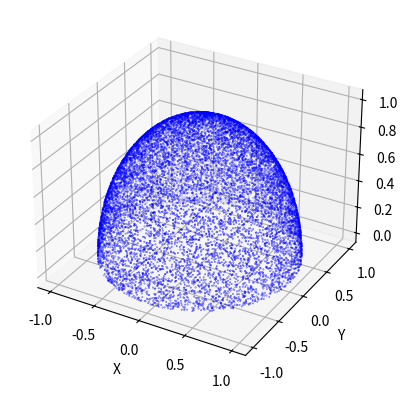
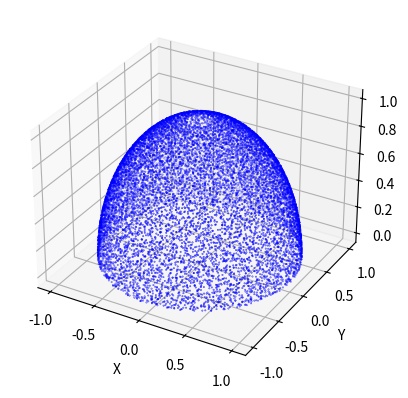

Generate these figures, in order, with matplotlib:
from mpl_toolkits.mplot3d import Axes3D
from matplotlib import cm
import matplotlib.pyplot as plt
import numpy as np
import scipy.stats as stats

"""
MY NOTES:

Random samples over rigid ones (more computationally reliable)
"""

def set_axes_equal(ax): # might be useful later
    """
    Make axes of 3D plot have equal scale so that spheres appear as spheres,
    cubes as cubes, etc.

    Input
      ax: a matplotlib axis, e.g., as output from plt.gca().
    """

    x_limits = ax.get_xlim3d()
    y_limits = ax.get_ylim3d()
    z_limits = ax.get_zlim3d()

    x_range = abs(x_limits[1] - x_limits[0])
    x_middle = np.mean(x_limits)
    y_range = abs(y_limits[1] - y_limits[0])
    y_middle = np.mean(y_limits)
    z_range = abs(z_limits[1] - z_limits[0])
    z_middle = np.mean(z_limits)

    # The plot bounding box is a sphere in the sense of the infinity
    # norm, hence I call half the max range the plot radius.
    plot_radius = 0.5*max([x_range, y_range, z_range])

    ax.set_xlim3d([x_middle - plot_radius, x_middle + plot_radius])
    ax.set_ylim3d([y_middle - plot_radius, y_middle + plot_radius])
    ax.set_zlim3d([z_middle - plot_radius, z_middle + plot_radius])

def pol2rect(pol: list) -> list:
    """
    Convert from polar/spherical to rectangular coordinates
    Return rectangular coordinates as a numpy array

    Args:
        pol (list[int]): polar/spherical coordinates
    """
    r = pol[0]
    theta = pol[1]
    
    if len(pol) == 2:
        x = r*np.cos(theta)
        y = r*np.sin(theta)
        return np.array([x,y])
    
    phi = pol[2]
    
    x = r*np.cos(theta)*np.sin(phi)
    y = r*np.sin(theta)*np.sin(phi)
    z = r*np.cos(phi)
    
    return np.array([x,y,z])

def fill_square_randomly(n: int, bounds: list) -> list:
    """
    Fill 2D grid with n uniformly distributed points
    Return array of coordinates w.r.t grid boundaries

    Args:
        n (int): # grid points
        bounds (list[float]): grid bounds [start_hor, start_vert, end_hor, end_vert]
    """
    
    filled = []
    div_hor = bounds[2] - bounds[0]
    div_vert = bounds[3] - bounds[1]
    
    for i in range(n):
        p_hor = stats.uniform.rvs(bounds[0], div_hor)
        p_vert = stats.uniform.rvs(bounds[1], div_vert)
        filled.append(np.array([p_hor, p_vert]))
        
    return filled

def space_evenly(n: int, bounds: list) -> list:
    """
    Return array of n evenly spaced points within specified bounds in 1D

    Args:
        n (int): # divisions
        bounds (list[float]): array bounds [start, end]
    """
    
    spaced = []
    div = (bounds[1] - bounds[0])/n
    for i in range(n):
        spaced.append(bounds[0] + i*div)
    
    return spaced

def hemisphere_samples(n: int) -> list: # important
    """
    Select n random samples on the surface of an upper hemisphere

    Args:
        n (int): # samples

    Returns:
        list: array of [x,y,z] coordinates
    """
    samples = []

    for i in range(n):
        p = stats.norm.rvs(size=3)
        while np.linalg.norm(p) < 0.00001 or all(p[:2]) == 0:
            p = stats.norm.rvs(size=3)
        p /= np.linalg.norm(p)
        p[2] = abs(p[2]) # only upper hemisphere
        samples.append(p)
    
    return samples

def semicircle_sample(n: int) -> list: # also important
    """_summary_

    Args:
        n (int): _description_

    Returns:
        list: _description_
    """
    return []

if __name__ == '__main__':
    
    """
    Random samples over upper hemisphere
    """
    N = 15000
    random_samples = hemisphere_samples(N)
        
    plt.figure()
    ax = plt.axes(projection='3d')
    fig = ax.scatter3D([p[0] for p in random_samples],
                    [p[1] for p in random_samples],
                    [p[2] for p in random_samples], c='b', s=1000/N)
    ax.set_xlabel('X')
    ax.set_ylabel('Y')
    ax.set_zlabel('Z')
    plt.show()
    
    """
    Rigid samples over upper hemisphere
    """
    polar_grid = []
    n = 10 # per grid unit
    # truncation creates a hole when sin(phi) ~ 0
    # large n conteracts effect
    num_divs = 50 # rigid sample
    
    theta_grid = space_evenly(num_divs, [0, 2*np.pi])
    div_theta = theta_grid[1] - theta_grid[0]
    phi_grid = space_evenly(num_divs, [0, np.pi/2])
    div_phi = phi_grid[1] - phi_grid[0]
    
    for i in range(len(theta_grid)):
        for j in range(len(phi_grid)):
            corrected_n = int(n*np.sin(phi_grid[j]))
            bounds = [theta_grid[i], phi_grid[j], theta_grid[i] + div_theta, phi_grid[j] + div_phi]
            polar_grid.extend(fill_square_randomly(corrected_n, bounds))
            
    rigid_samples = [pol2rect(np.array([1, p[0], p[1]])) for p in polar_grid]
    
    plt.figure()
    ax = plt.axes(projection='3d')
    fig = ax.scatter3D([p[0] for p in rigid_samples],
                    [p[1] for p in rigid_samples],
                    [p[2] for p in rigid_samples], c='b', s=1/10)
    ax.set_xlabel('X')
    ax.set_ylabel('Y')
    ax.set_zlabel('Z')
    plt.show()